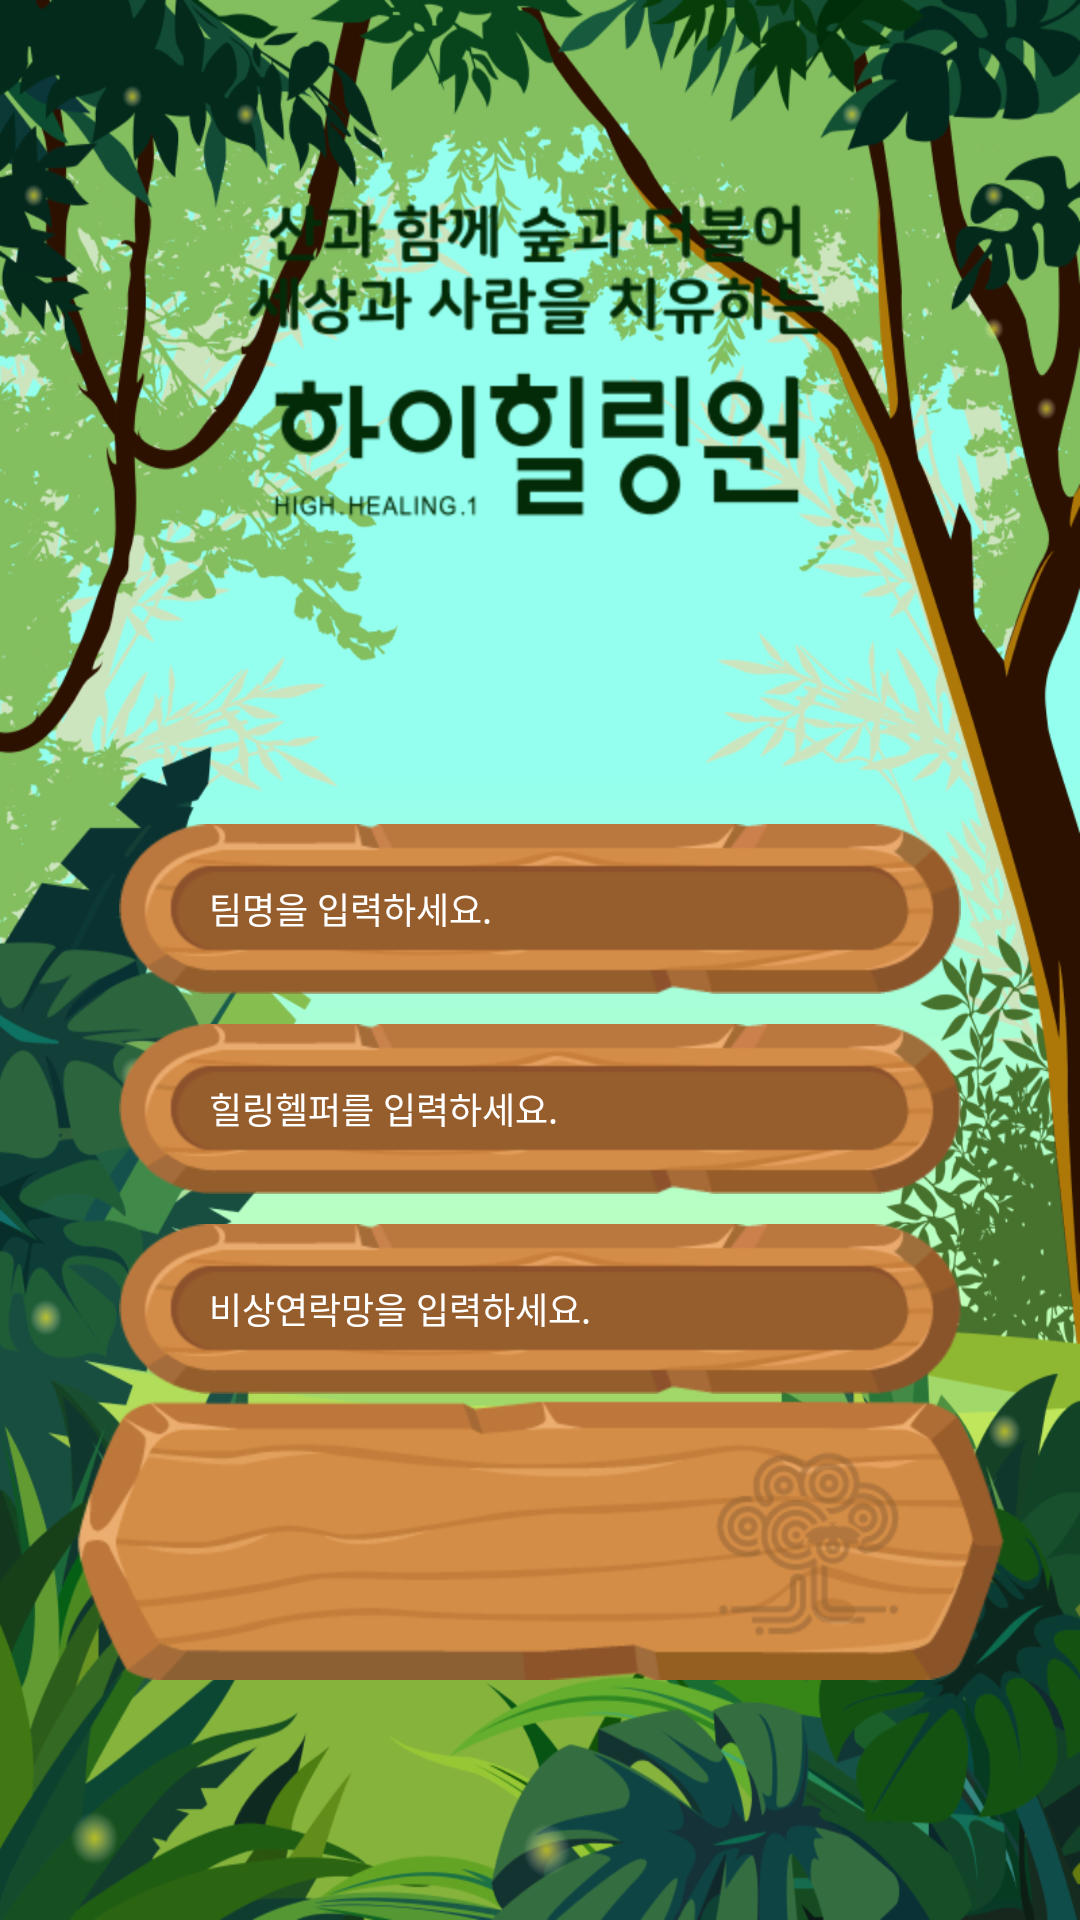

The Android layout XML behind this screen, and the referenced resources:
<!-- AndroidManifest.xml: activity theme FullscreenTheme -->
<!-- res/layout/activity_intro.xml -->
<?xml version="1.0" encoding="utf-8"?>
<RelativeLayout xmlns:android="http://schemas.android.com/apk/res/android"
    xmlns:tools="http://schemas.android.com/tools"
    android:layout_width="match_parent"
    android:layout_height="match_parent"
    android:background="@drawable/bg_intro"
    >
    <ImageView
        android:id="@+id/main_logo"
        android:layout_width="wrap_content"
        android:layout_height="wrap_content"
        android:layout_marginTop="200px"
        android:background="@drawable/main_logo"
        android:layout_centerHorizontal="true"
        />

    <ImageView
        android:id="@+id/logo_icon"
        android:layout_width="wrap_content"
        android:layout_height="wrap_content"
        android:layout_marginTop="50dp"
        android:layout_below="@id/main_logo"
        android:background="@drawable/anim_intro_logo"
        android:layout_centerHorizontal="true"
        />
    
    <EditText
        android:id="@+id/input_team_name"
        android:layout_below="@+id/logo_icon"
        android:layout_marginTop="50dp"
        android:hint="@string/hint_intro_input_name"
        style="@style/intro_input"
        android:paddingStart="30dp"
        />
    <EditText
        android:id="@+id/input_helper_name"
        android:layout_below="@+id/input_team_name"
        android:layout_marginTop="10dp"
        android:hint="@string/hint_intro_input_helper"
        style="@style/intro_input"
        />
    <EditText
        android:id="@+id/input_helper_tel"
        android:layout_below="@+id/input_helper_name"
        android:layout_marginTop="10dp"
        android:hint="@string/hint_intro_input_helper_tel"
        style="@style/intro_input"
        />

    <Button
        android:id="@+id/btn_start"
        android:layout_width="wrap_content"
        android:layout_height="wrap_content"
        android:background="@drawable/selector_btn_intro_start"
        android:layout_alignParentBottom="true"
        android:layout_centerHorizontal="true"
        android:layout_marginBottom="80dp"
        />


</RelativeLayout>
<!-- resources referenced by this layout -->
<resources>
  <!-- drawable anim_intro_logo (drawable) -->
  <?xml version="1.0" encoding="utf-8"?>
  <animation-list xmlns:android="http://schemas.android.com/apk/res/android"
      android:oneshot="false" >
  
      <item android:drawable="@drawable/symbol_twinkle1"
          android:duration="200" />
      <item android:drawable="@drawable/symbol_twinkle2"
          android:duration="200" />
      <item android:drawable="@drawable/symbol_twinkle3"
          android:duration="200" />
      <item android:drawable="@drawable/symbol_twinkle4"
          android:duration="200" />
  </animation-list>
  <!-- drawable bg_intro: png bitmap (drawable-hdpi, 446784 bytes) -->
  <!-- drawable main_logo: png bitmap (drawable-hdpi, 16514 bytes) -->
  <!-- drawable selector_btn_intro_start (drawable) -->
  <?xml version="1.0" encoding="utf-8"?>
  <selector xmlns:android="http://schemas.android.com/apk/res/android">
      <item android:state_focused="true" android:state_pressed="false" android:drawable="@drawable/intro_start_normal" />
      <item android:state_focused="true" android:state_pressed="true" android:drawable="@drawable/intro_start_press" />
      <item android:state_focused="false" android:state_pressed="true" android:drawable="@drawable/intro_start_press" />
      <item android:drawable="@drawable/intro_start_normal" />
  </selector>
  <string name="hint_intro_input_helper">힐링헬퍼를 입력하세요.</string>
  <string name="hint_intro_input_helper_tel">비상연락망을 입력하세요.</string>
  <string name="hint_intro_input_name">팀명을 입력하세요.</string>
  <style name="intro_input" parent="Widget.AppCompat.EditText">
          <item name="android:textColorHint">#ffffff</item>
          <item name="android:textColor">#ffffff</item>
          <item name="android:textSize">12sp</item>
          <item name="android:layout_centerHorizontal">true</item>
          <item name="android:layout_width">wrap_content</item>
          <item name="android:layout_height">wrap_content</item>
          <item name="android:background">@drawable/intro_input</item>
          <item name="android:paddingStart">30dp</item>
          <item name="android:maxLength">16</item>
          <item name="android:maxLines">1</item>
          <item name="android:lines">1</item>
          <item name="android:singleLine">true</item>
      </style>
  <style name="FullscreenTheme" parent="AppTheme">
          <item name="android:actionBarStyle">@style/FullscreenActionBarStyle</item>
          <item name="android:windowActionBarOverlay">true</item>
          <item name="android:windowBackground">@null</item>
          <item name="metaButtonBarStyle">?android:attr/buttonBarStyle</item>
          <item name="metaButtonBarButtonStyle">?android:attr/buttonBarButtonStyle</item>
          <item name="android:windowFullscreen">true</item>
          <item name="windowNoTitle">true</item>
          <item name="android:windowTranslucentStatus">true</item>
          <item name="android:statusBarColor">@android:color/transparent</item>
          <item name="android:windowDrawsSystemBarBackgrounds">true</item>
          <item name="android:windowTranslucentNavigation">true</item>
          <item name="android:navigationBarColor">@android:color/transparent</item>
      </style>
  <!-- drawable symbol_twinkle3: png bitmap (drawable-hdpi, 32574 bytes) -->
  <!-- drawable symbol_twinkle4: png bitmap (drawable-hdpi, 32183 bytes) -->
  <!-- drawable intro_input: png bitmap (drawable-hdpi, 6785 bytes) -->
  <style name="AppTheme" parent="Theme.AppCompat.Light.DarkActionBar">
          
          <item name="colorPrimary">@color/colorPrimary</item>
          <item name="colorPrimaryDark">@color/colorPrimaryDark</item>
          <item name="colorAccent">@color/colorAccent</item>
      </style>
  <style name="FullscreenActionBarStyle" parent="Widget.AppCompat.ActionBar">
          <item name="android:background">@color/black_overlay</item>
      </style>
  <color name="colorPrimary">#6200EE</color>
  <color name="colorPrimaryDark">#3700B3</color>
  <color name="colorAccent">#03DAC5</color>
  <color name="black_overlay">#66000000</color>
</resources>
